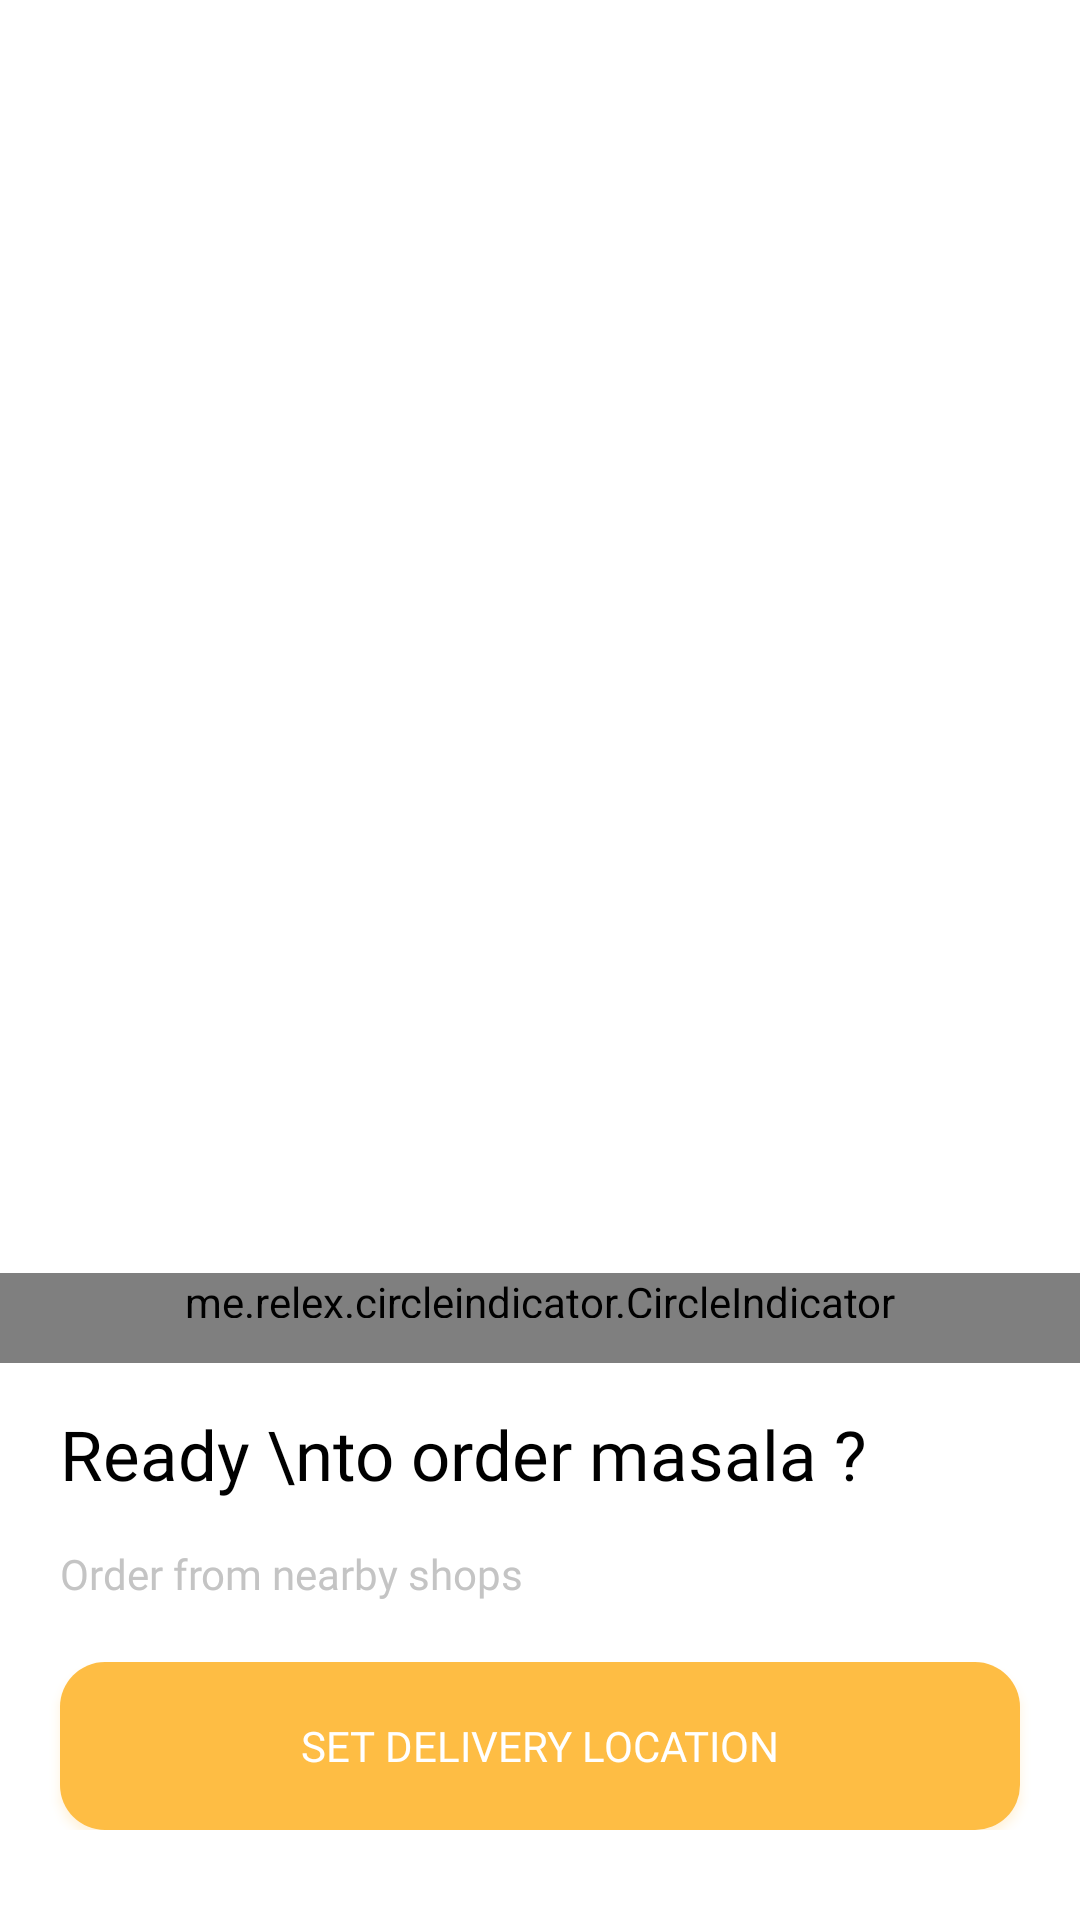

Layout XML and referenced resources for this Android screen:
<!-- AndroidManifest.xml: application theme Theme.Clovv -->
<!-- res/layout/activity_main.xml -->
<?xml version="1.0" encoding="utf-8"?>
<RelativeLayout
    xmlns:android="http://schemas.android.com/apk/res/android"
    xmlns:app="http://schemas.android.com/apk/res-auto"
    xmlns:tools="http://schemas.android.com/tools"
    android:layout_width="match_parent"
    android:layout_height="match_parent"
    android:background="@color/white"
    tools:context=".MainActivity">



        <androidx.viewpager.widget.ViewPager
            android:layout_width="match_parent"
            android:layout_height="match_parent"
            android:layout_above="@id/lay_one"
            android:id="@+id/view_pager1"/>


    <LinearLayout
        android:id="@+id/lay_one"
        android:layout_width="match_parent"
        android:layout_height="wrap_content"
        android:layout_alignParentBottom="true"
        android:background="@drawable/card_bg"
        android:elevation="10dp"
        android:orientation="vertical"
        android:paddingBottom="30dp">

        <me.relex.circleindicator.CircleIndicator
            android:id="@+id/indicator"
            android:layout_width="match_parent"
            android:layout_height="30dp"
            android:layout_gravity="bottom"
            android:layout_marginTop="15dp"
            android:paddingBottom="15dp"
            app:ci_drawable="@drawable/selected_circle_ic"
            app:ci_drawable_unselected="@drawable/circle1_ic"
            app:ci_height="5dp"
            app:ci_width="5dp" />

        <TextView
            android:layout_width="wrap_content"
            android:layout_height="wrap_content"
            android:layout_marginTop="15dp"
            android:layout_marginLeft="20dp"
            android:fontFamily="@font/nunito_sans"
            android:text="Ready \nto order masala ? "
            android:textColor="#000"
            android:textSize="23dp" />

        <TextView
            android:layout_width="wrap_content"
            android:layout_height="wrap_content"
            android:layout_marginTop="15dp"
            android:layout_marginLeft="20dp"
            android:fontFamily="@font/nunito_sans"
            android:text="Order from nearby shops"
            android:textColor="#c4c4c4"
            android:textSize="14dp" />

        <Button
            android:id="@+id/set_delivery_location"
            android:layout_width="match_parent"
            android:layout_height="?actionBarSize"
            android:layout_marginLeft="20dp"
            android:layout_marginTop="20dp"
            android:layout_marginRight="20dp"
            android:background="@drawable/btn_main"
            android:elevation="10dp"
            android:fontFamily="@font/nunito_sans"
            android:outlineSpotShadowColor="@color/purple_700"
            android:text="Set delivery location"
            android:textColor="@color/white" />



    </LinearLayout>



</RelativeLayout>
<!-- resources referenced by this layout -->
<resources>
  <color name="purple_700">#FEBD44</color>
  <color name="white">#FFFFFFFF</color>
  <!-- drawable btn_main (drawable) -->
  <?xml version="1.0" encoding="utf-8"?>
  
  <shape xmlns:android="http://schemas.android.com/apk/res/android"
      android:shape="rectangle">
  
      <solid android:color="@color/purple_700"/>
  
      <corners android:radius="15dp"/>
  
  
  
  </shape>
  <!-- drawable circle1_ic: png bitmap (drawable, 417 bytes) -->
  <style name="Theme.Clovv" parent="Theme.AppCompat.Light.NoActionBar">
          
          <item name="colorPrimary">@color/purple_500</item>
          <item name="colorPrimaryVariant">@color/purple_700</item>
          <item name="android:windowTranslucentStatus">true</item>
          <item name="android:windowTranslucentNavigation">true</item>
          <item name="android:windowLightStatusBar" tools:targetApi="m">false</item>
          <item name="colorOnPrimary">@color/white</item>
          
          <item name="colorSecondary">@color/teal_200</item>
          <item name="colorSecondaryVariant">@color/teal_700</item>
          <item name="colorOnSecondary">@color/black</item>
          
          <item name="android:statusBarColor" tools:targetApi="l">@color/purple_700</item>
          
      </style>
  <color name="purple_500">#FEBD44</color>
  <color name="teal_200">#FF03DAC5</color>
  <color name="teal_700">#FF018786</color>
  <color name="black">#FF000000</color>
</resources>
